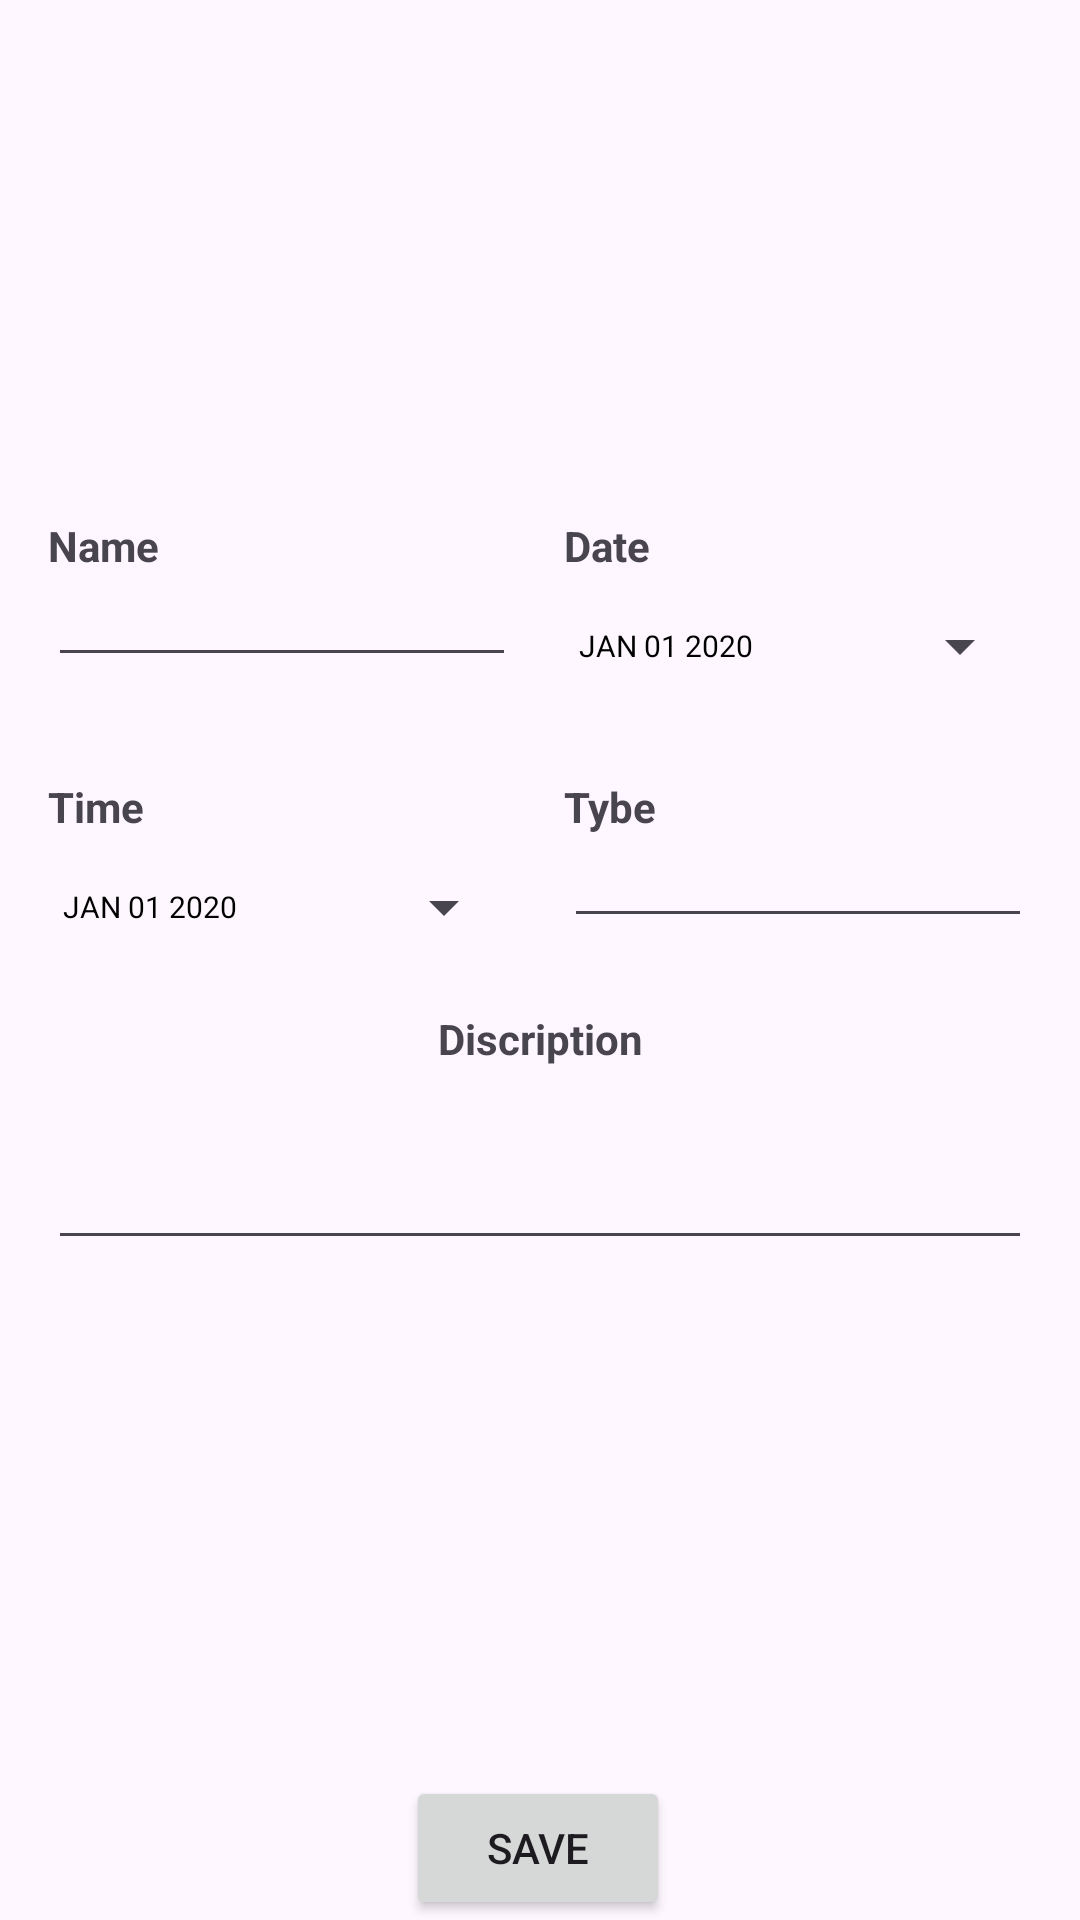

Android layout source for this screen:
<!-- AndroidManifest.xml: application theme Theme.SmartRemainder -->
<!-- res/layout/fragment_second.xml -->
<?xml version="1.0" encoding="utf-8"?>
<androidx.constraintlayout.widget.ConstraintLayout xmlns:android="http://schemas.android.com/apk/res/android"
    xmlns:app="http://schemas.android.com/apk/res-auto"
    xmlns:tools="http://schemas.android.com/tools"
    android:layout_width="match_parent"
    android:layout_height="match_parent"
    tools:context=".SecondFragment">


    <androidx.constraintlayout.widget.ConstraintLayout
        android:layout_width="0dp"
        android:layout_height="wrap_content"
        app:layout_constraintBottom_toTopOf="@+id/save"
        app:layout_constraintEnd_toEndOf="parent"
        app:layout_constraintStart_toStartOf="parent"
        app:layout_constraintTop_toTopOf="parent">

        <TextView
            android:id="@+id/textView1"
            android:layout_width="0dp"
            android:layout_height="wrap_content"
            android:layout_marginLeft="16dp"
            android:layout_marginRight="8dp"
            android:text="Name"
            android:textStyle="bold"
            app:layout_constraintEnd_toStartOf="@id/textView2"
            app:layout_constraintStart_toStartOf="parent"
            app:layout_constraintTop_toTopOf="parent" />

        <EditText
            android:id="@+id/name"
            android:layout_width="0dp"
            android:layout_height="wrap_content"
            android:padding="5dp"
            app:layout_constraintEnd_toEndOf="@id/textView1"
            app:layout_constraintStart_toStartOf="@id/textView1"
            app:layout_constraintTop_toBottomOf="@id/textView1" />

        <TextView
            android:id="@+id/textView2"
            android:layout_width="0dp"
            android:layout_height="wrap_content"
            android:layout_marginLeft="8dp"
            android:layout_marginRight="16dp"
            android:text="Date"
            android:textStyle="bold"
            app:layout_constraintEnd_toEndOf="parent"
            app:layout_constraintStart_toEndOf="@id/textView1"
            app:layout_constraintTop_toTopOf="parent" />

        <Button
            android:id="@+id/date"
            style="?android:spinnerStyle"
            android:layout_width="0dp"
            android:layout_height="wrap_content"
            android:padding="5dp"
            android:text="JAN 01 2020"
            android:textColor="@color/black"
            android:textSize="10sp"
            app:layout_constraintEnd_toEndOf="@id/textView2"
            app:layout_constraintHorizontal_bias="0.0"
            app:layout_constraintStart_toStartOf="@id/textView2"
            app:layout_constraintTop_toBottomOf="@id/textView2" />

        <TextView
            android:id="@+id/textView3"
            android:layout_width="0dp"
            android:layout_height="wrap_content"
            android:layout_marginLeft="16dp"
            android:layout_marginTop="20dp"
            android:layout_marginRight="8dp"
            android:text="Time"
            android:textStyle="bold"
            app:layout_constraintEnd_toStartOf="@id/textView4"
            app:layout_constraintStart_toStartOf="parent"
            app:layout_constraintTop_toBottomOf="@id/date" />

        <Button
            android:id="@+id/time"
            style="?android:spinnerStyle"
            android:layout_width="0dp"
            android:layout_height="wrap_content"
            android:padding="5dp"
            android:text="JAN 01 2020"
            android:textColor="@color/black"
            android:textSize="10sp"
            app:layout_constraintEnd_toEndOf="@id/textView3"
            app:layout_constraintStart_toStartOf="@id/textView3"
            app:layout_constraintTop_toBottomOf="@id/textView3" />

        <TextView
            android:id="@+id/textView4"
            android:layout_width="0dp"
            android:layout_height="wrap_content"
            android:layout_marginLeft="8dp"
            android:layout_marginTop="20dp"
            android:layout_marginRight="16dp"
            android:text="Tybe"
            android:textStyle="bold"
            app:layout_constraintEnd_toEndOf="parent"
            app:layout_constraintStart_toEndOf="@id/textView3"
            app:layout_constraintTop_toBottomOf="@id/date" />

        <EditText
            android:id="@+id/editText"
            android:layout_width="0dp"
            android:layout_height="wrap_content"
            android:padding="5dp"
            app:layout_constraintEnd_toEndOf="@id/textView4"
            app:layout_constraintStart_toStartOf="@id/textView4"
            app:layout_constraintTop_toBottomOf="@id/textView4" />


        <TextView
            android:id="@+id/textView5"
            android:layout_width="0dp"
            android:layout_height="wrap_content"
            android:layout_marginTop="24dp"
            android:text="Discription"
            android:textAlignment="center"
            android:textStyle="bold"
            app:layout_constraintEnd_toEndOf="parent"
            app:layout_constraintStart_toStartOf="parent"
            app:layout_constraintTop_toBottomOf="@+id/editText" />

        <EditText
            android:layout_width="0dp"
            android:layout_height="wrap_content"
            android:layout_marginStart="16dp"
            android:layout_marginEnd="16dp"
            android:padding="20dp"
            app:layout_constraintEnd_toEndOf="@id/textView5"
            app:layout_constraintStart_toStartOf="@id/textView5"
            app:layout_constraintTop_toBottomOf="@id/textView5" />

    </androidx.constraintlayout.widget.ConstraintLayout>

            <Button
                android:id="@+id/save"
                android:layout_width="wrap_content"
                android:layout_height="48dp"
                android:text="@string/Save"
                app:layout_constraintBottom_toBottomOf="parent"
                app:layout_constraintEnd_toEndOf="parent"
                app:layout_constraintHorizontal_bias="0.498"
                app:layout_constraintStart_toStartOf="parent" />



</androidx.constraintlayout.widget.ConstraintLayout>
<!-- resources referenced by this layout -->
<resources>
  <string name="Save">Save</string>
  <style name="Theme.SmartRemainder" parent="Base.Theme.SmartRemainder" />
  <style name="Base.Theme.SmartRemainder" parent="Theme.Material3.DayNight.NoActionBar">
          
          
      </style>
  <!-- not gathered from this repository: default colours our renderer supplied (Android Studio template values) -->
  <color name="black">#FF000000</color>
</resources>
